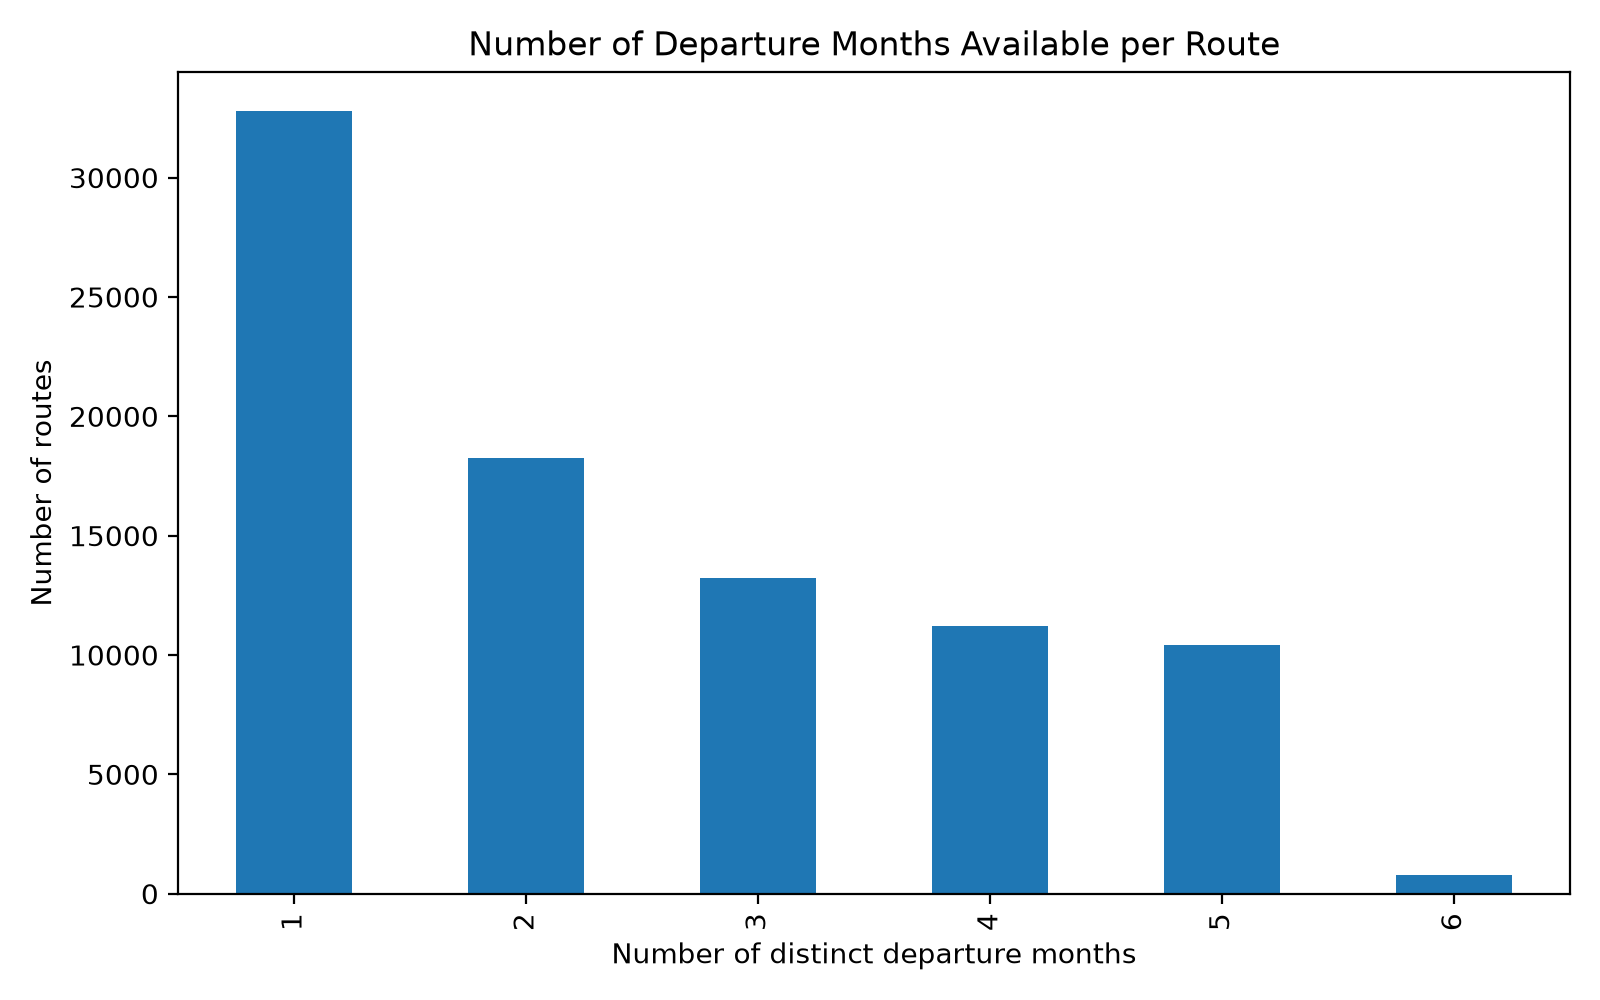

Data behind this chart, as committed beside it:
route, months_available
ANK -> ALY, 3
ANK -> Aalborg, 1
ANK -> Abu Dhabi, 4
ANK -> Ad Dammam, 2
ANK -> Addis Ababa, 3
ANK -> Adıyaman, 4
ANK -> Agadir, 1
ANK -> Agra, 1
ANK -> Ahl Angad, 3
ANK -> Aktau, 5
ANK -> Aktobe, 5
ANK -> Al-Ula, 1
ANK -> Algiers, 2
ANK -> Alicante, 5
ANK -> Almaty, 5
ANK -> Altıntaş, 1
ANK -> Amasya, 2
ANK -> Amsterdam, 5
ANK -> Andijan, 4
ANK -> Antakya, 3
ANK -> Antalya, 5
ANK -> Arbil, 2
ANK -> Archangelsk, 3
ANK -> Artyom, 2
ANK -> Ashgabat, 3
ANK -> Astana, 5
ANK -> Astrakhan, 3
ANK -> Asyut, 1
ANK -> Athens, 4
ANK -> Attock, 3
ANK -> Atyrau, 5
ANK -> Ağrı, 1
ANK -> BAK, 6
ANK -> Bacău, 1
ANK -> Baghdad, 4
ANK -> Bangkok, 5
ANK -> Barcelona, 5
ANK -> Bari, 3
ANK -> Barnaul, 2
ANK -> Basra, 1
ANK -> Batman, 3
ANK -> Batumi, 5
ANK -> Beijing, 4
ANK -> Belfast, 2
ANK -> Belgrade, 5
ANK -> Bengaluru, 1
ANK -> Berlin, 5
ANK -> Beslan, 4
ANK -> Bilbao, 1
ANK -> Birmingham, 3
ANK -> Bishkek, 5
ANK -> Blagoveschensk, 1
ANK -> Bodrum, 4
ANK -> Bologna, 4
ANK -> Bratislava, 4
ANK -> Bremen, 2
ANK -> Brest, 1
ANK -> Brussels, 4
ANK -> Bucharest, 4
ANK -> Budapest, 5
... 86,606 more rows
